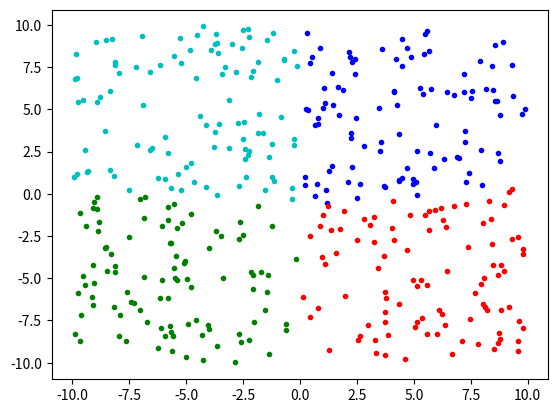

Generate this figure with matplotlib:
import random
import matplotlib.pyplot as plt

#生成点
def make_points():
    points = []
    for i in range(100):
        points.append([random.random()*10,random.random()*10])
        points.append([random.random()*-10,random.random()*-10])
        points.append([random.random()*10,random.random()*-10])
        points.append([random.random()*-10,random.random()*10])
    return points

#计算距离，这里用欧式距离，也可以换其他距离
def calc_distance(p1,p2):
    return ((p1[0]-p2[0])**2+(p1[1]-p2[1])**2)**0.5

#转置
def listT(arr):
    return list(map(list, zip(*arr)))

#主算法部分，递归实现
def kmeans(points,cate_num,cate_mid=None,n=0,nmax=100):
    #初始化中心点
    if cate_mid == None:
        cate_mid = [points[i] for i in range(cate_num)]
    category = {}
    #初始化类别
    for i in range(cate_num):
        category[i] = []
    #计算每个点与中心点的距离，去最小值，划入那个中心点的类中
    for point in points:
        dis = [calc_distance(point,i) for i in cate_mid]
        category[dis.index(min(dis))].append(point)
    #转置得到每类点的x和y，并求平均。
    ch_cate_mid = []
    for i in category:
        tmpx,tmpy = listT(category[i])
        count = len(tmpx)
        ch_cate_mid.append([sum(tmpx)/count,sum(tmpy)/count])
    #n为次数，次数达到后返回类别与点
    if n >= nmax:
        return category
    else:
        return kmeans(points,cate_num,ch_cate_mid,n+1)

if __name__ == "__main__":
    #运行kmeans
    points = make_points()
    cate_num = 4
    category = kmeans(points,cate_num)

    #画图部分
    color = ['b', 'g', 'r', 'c', 'm', 'y', 'k', 'w']
    for i in category:
        xy = listT(category[i])
        plt.plot(xy[0],xy[1],color[i]+".")
    #plt.show()
    plt.savefig("kmeans.png")